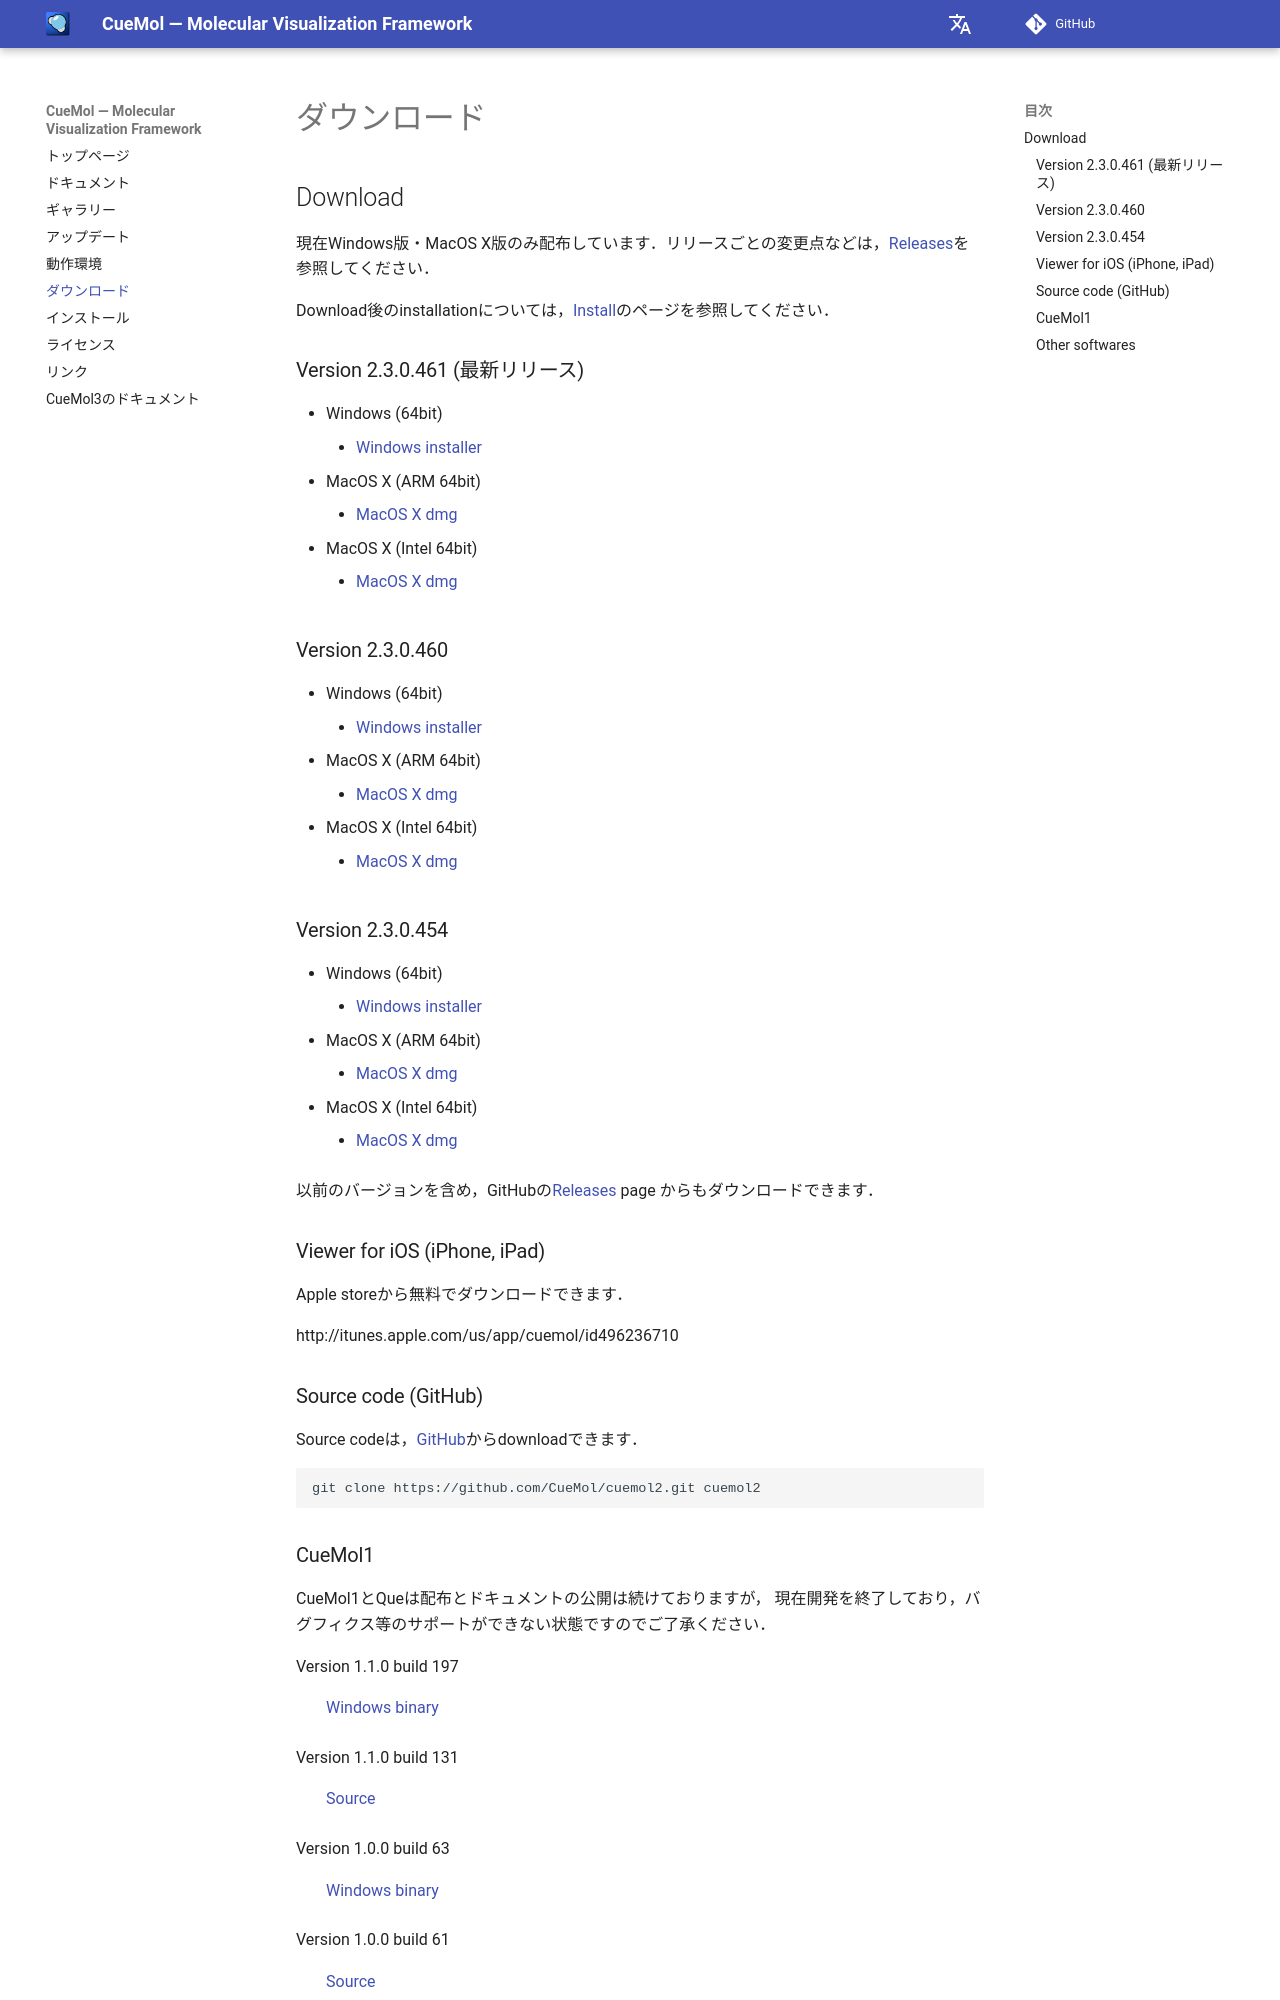

repository: CueMol/cuemol2_docs · page: Download/index.html · generator: mkdocs

## Download
現在Windows版・MacOS X版のみ配布しています．リリースごとの変更点などは，[Releases](https://github.com/CueMol/cuemol2/releases/)を参照してください．

Download後のinstallationについては，[Install](../Install)のページを参照してください．

### Version 2.3.0.461 (最新リリース)
- Windows (64bit)
    - [Windows installer](https://github.com/CueMol/cuemol2/releases/download/v2.3.0.461/cuemol2-2.3.0.461.win64.installer.exe)
- MacOS X (ARM 64bit)
    - [MacOS X dmg](https://github.com/CueMol/cuemol2/releases/download/v2.3.0.461/cuemol2_macOS_ARM64.tar.bz2)
- MacOS X (Intel 64bit)
    - [MacOS X dmg](https://github.com/CueMol/cuemol2/releases/download/v2.3.0.461/cuemol2_macOS_X64.tar.bz2)

### Version 2.3.0.460
- Windows (64bit)
    - [Windows installer](https://github.com/CueMol/cuemol2/releases/download/v2.3.0.460/cuemol2-2.3.0.460.win64.installer.exe)
- MacOS X (ARM 64bit)
    - [MacOS X dmg](https://github.com/CueMol/cuemol2/releases/download/v2.3.0.460/cuemol2_macOS_ARM64.tar.bz2)
- MacOS X (Intel 64bit)
    - [MacOS X dmg](https://github.com/CueMol/cuemol2/releases/download/v2.3.0.460/cuemol2_macOS_X64.tar.bz2)

### Version 2.3.0.454
- Windows (64bit)
    - [Windows installer](https://github.com/CueMol/cuemol2/releases/download/v2.3.0.454/cuemol2-2.3.0.454.win64.installer.exe)
- MacOS X (ARM 64bit)
    - [MacOS X dmg](https://github.com/CueMol/cuemol2/releases/download/v2.3.0.454/cuemol2_macOS_ARM64.tar.bz2)
- MacOS X (Intel 64bit)
    - [MacOS X dmg](https://github.com/CueMol/cuemol2/releases/download/v2.3.0.454/cuemol2_macOS_X64.tar.bz2)

以前のバージョンを含め，GitHubの[Releases](https://github.com/CueMol/cuemol2/releases) page
からもダウンロードできます．

### Viewer for iOS (iPhone, iPad)
Apple storeから無料でダウンロードできます．

http://itunes.apple.com/us/app/cuemol/id496236710

### Source code (GitHub)
Source codeは，[GitHub](https://github.com/CueMol/cuemol2/)からdownloadできます．
```
git clone https://github.com/CueMol/cuemol2.git cuemol2
```
